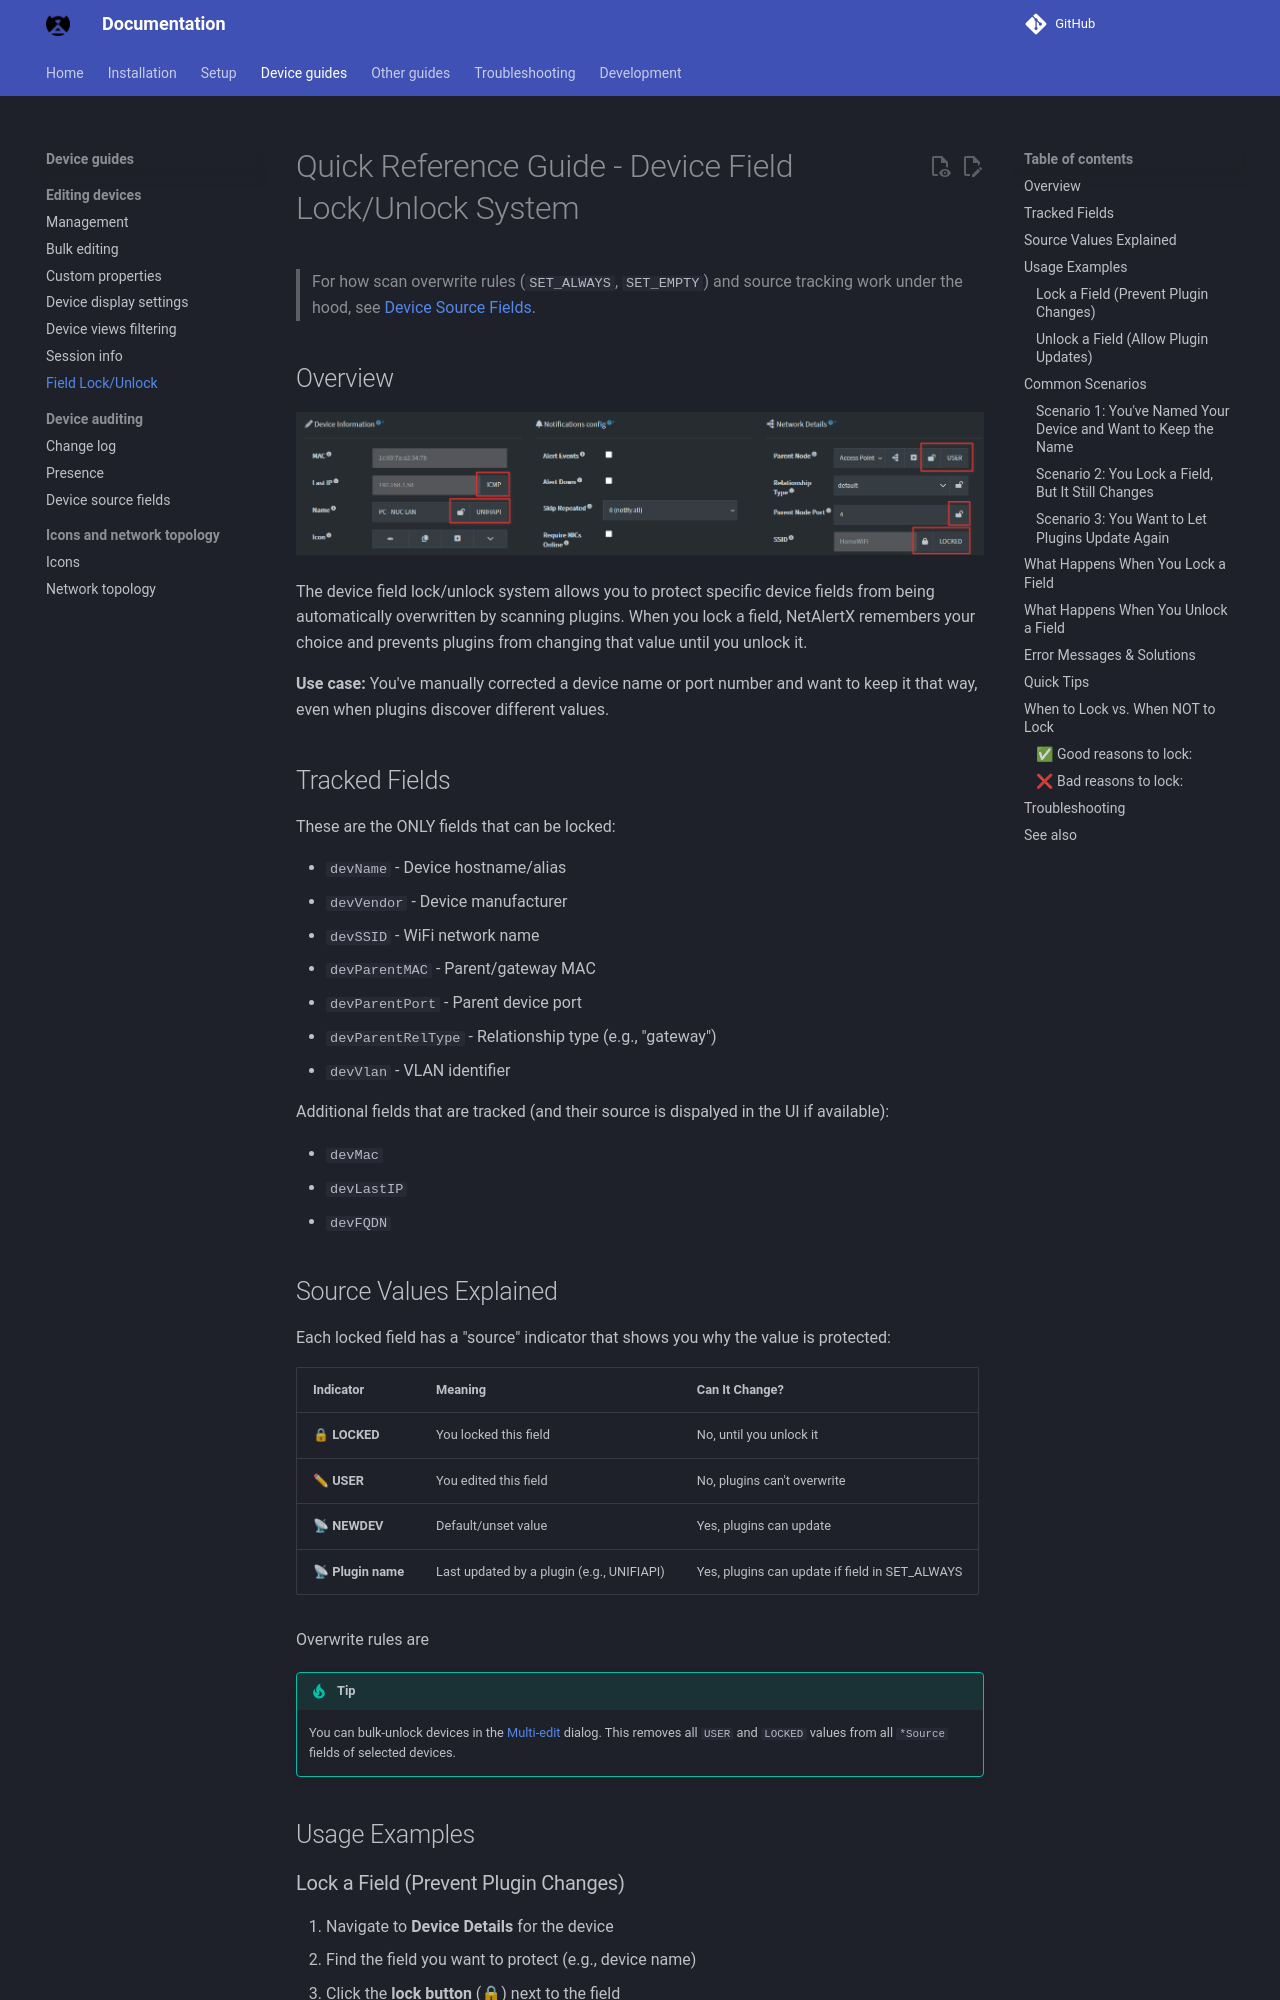

repository: bryanwills/NetAlertX · page: DEVICE_FIELD_LOCK/index.html · generator: mkdocs

# Quick Reference Guide - Device Field Lock/Unlock System

> For how scan overwrite rules (`SET_ALWAYS`, `SET_EMPTY`) and source tracking work under the hood, see [Device Source Fields](./DEVICE_SOURCE_FIELDS.md).

## Overview

![Field source and locks](./img/DEVICE_MANAGEMENT/field_sources_and_locks.png)

The device field lock/unlock system allows you to protect specific device fields from being automatically overwritten by scanning plugins. When you lock a field, NetAlertX remembers your choice and prevents plugins from changing that value until you unlock it.

**Use case:** You've manually corrected a device name or port number and want to keep it that way, even when plugins discover different values.

## Tracked Fields

These are the ONLY fields that can be locked:

- `devName` - Device hostname/alias
- `devVendor` - Device manufacturer
- `devSSID` - WiFi network name
- `devParentMAC` - Parent/gateway MAC
- `devParentPort` - Parent device port
- `devParentRelType` - Relationship type (e.g., "gateway")
- `devVlan` - VLAN identifier

Additional fields that are tracked (and their source is dispalyed in the UI if available):

- `devMac`
- `devLastIP`
- `devFQDN`

## Source Values Explained

Each locked field has a "source" indicator that shows you why the value is protected:

| Indicator | Meaning | Can It Change? |
|-----------|---------|---|
| 🔒 **LOCKED** | You locked this field | No, until you unlock it |
| ✏ **USER** | You edited this field | No, plugins can't overwrite |
| 📡 **NEWDEV** | Default/unset value | Yes, plugins can update |
| 📡 **Plugin name** | Last updated by a plugin (e.g., UNIFIAPI) | Yes, plugins can update if field in SET_ALWAYS |

Overwrite rules are

> [!TIP]
> You can bulk-unlock devices in the [Multi-edit](./DEVICES_BULK_EDITING.md) dialog. This removes all `USER` and `LOCKED` values from all `*Source` fields of selected devices.

## Usage Examples

### Lock a Field (Prevent Plugin Changes)

1. Navigate to **Device Details** for the device
2. Find the field you want to protect (e.g., device name)
3. Click the **lock button** (🔒) next to the field
4. The button changes to **unlock** (🔓)
5. That field is now protected
